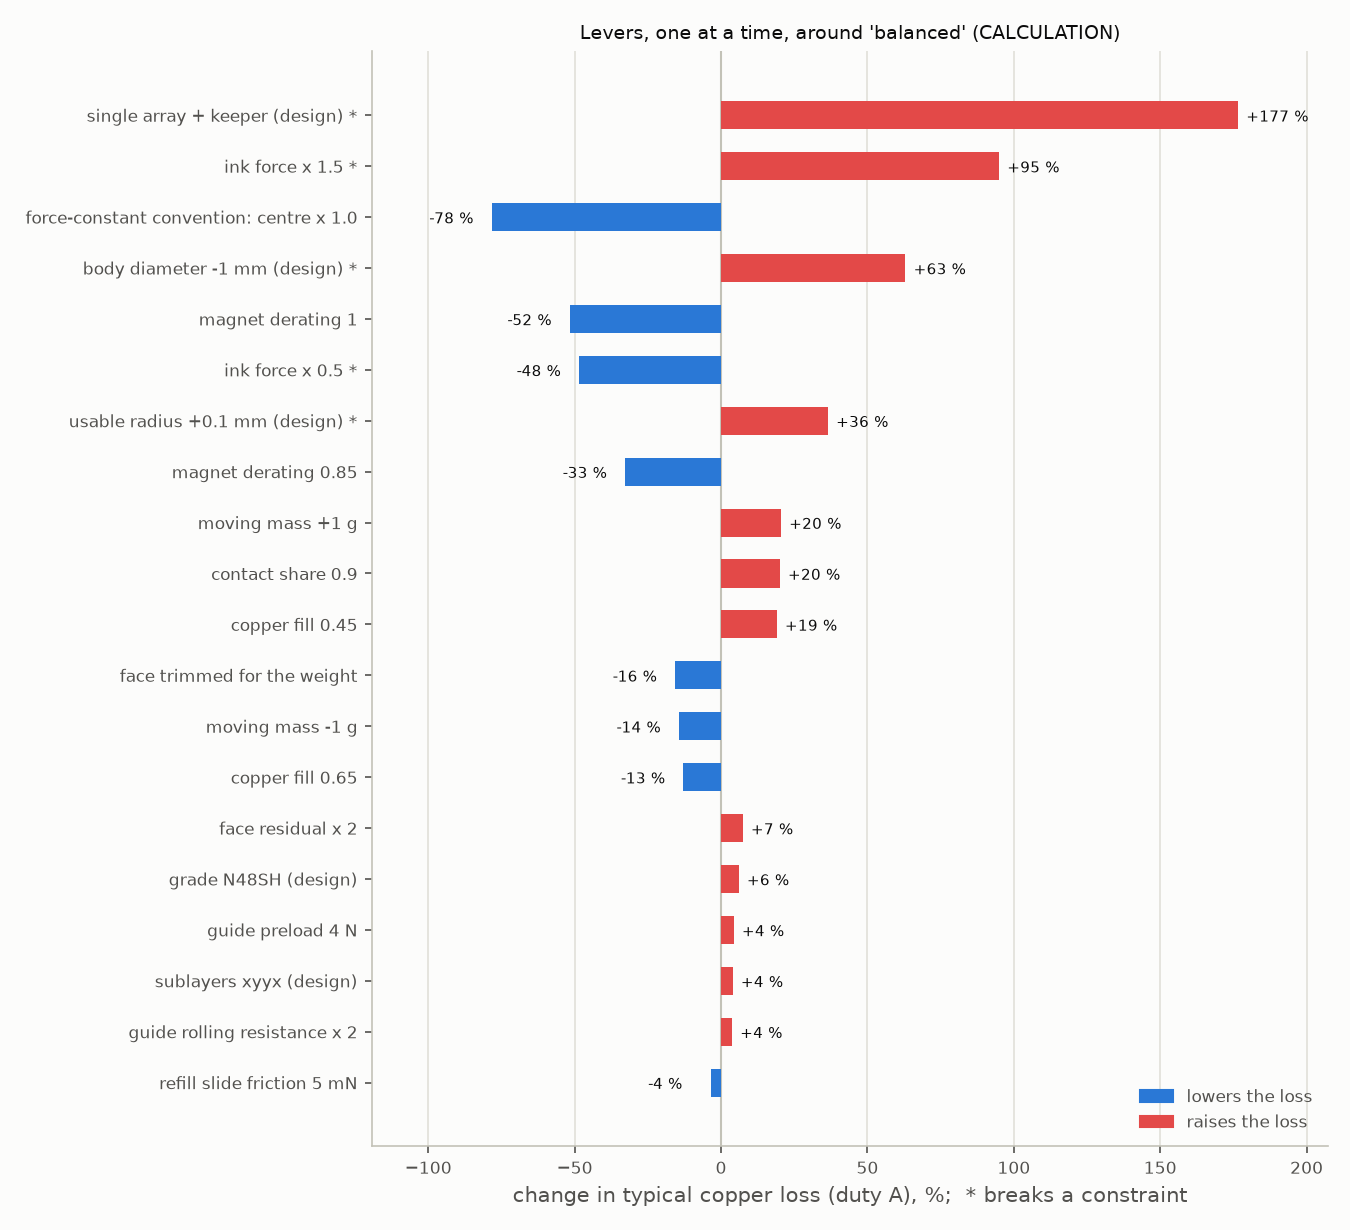

The table this chart was drawn from, first rows:
lever, kind, typical_W, severe35_W, skin_C, screen_W, d_typical_pct, d_screen_pct, feasible, fails
magnet derating 0.85, input, 0.02598, 0.04218, 32.74, 0.07310, -32.7, -33.2, True, 
magnet derating 1, input, 0.01868, 0.03033, 32.25, 0.05237, -51.6, -52.1, True, 
face trimmed for the weight, input, 0.03258, 0.05276, 33.27, 0.07469, -15.7, -31.7, True, 
moving mass -1 g, input, 0.03308, 0.05247, 33.25, 0.08776, -14.4, -19.8, True, 
moving mass +1 g, input, 0.04652, 0.07748, 34.52, 0.1384, 20.4, 26.6, True, 
ink force x 0.5, input, 0.01990, 0.03572, 32.42, 0.07168, -48.5, -34.5, False, modes
ink force x 1.5, input, 0.07529, 0.1169, 36.51, 0.188, 94.9, 71.9, False, preload
refill slide friction 5 mN, input, 0.03725, 0.05918, 33.59, 0.1041, -3.6, -4.8, True, 
guide rolling resistance x 2, input, 0.04005, 0.06426, 33.85, 0.1109, 3.7, 1.4, True, 
guide preload 4 N, input, 0.04029, 0.06438, 33.85, 0.111, 4.3, 1.5, True, 
face residual x 2, input, 0.04147, 0.06558, 33.91, 0.1391, 7.4, 27.2, True, 
contact share 0.9, input, 0.04637, 0.07429, 34.36, 0.1094, 20.0, 0.0, True, 
copper fill 0.45, input, 0.04596, 0.07426, 34.35, 0.1292, 19.0, 18.2, True, 
copper fill 0.65, input, 0.03366, 0.05491, 33.37, 0.09600, -12.9, -12.2, True, 
single array + keeper, design, 0.1068, 0.1728, 41.41, 0.3148, 176.5, 187.8, False, skin voltage
grade N48SH, design, 0.04094, 0.06646, 33.98, 0.1161, 6.0, 6.1, True, 
sublayers xyyx, design, 0.04015, 0.06509, 33.89, 0.1135, 3.9, 3.7, True, 
body diameter -1 mm, design, 0.06294, 0.1017, 36.08, 0.1789, 62.9, 63.6, False, wires_min wires_max
usable radius +0.1 mm, design, 0.05271, 0.08544, 34.94, 0.152, 36.5, 39.0, False, goodman wires_min wires_max
force-constant convention: centre x 1.0, input, 0.00837, 0.01359, 31.95, 0.02378, -78.3, -78.3, , 
